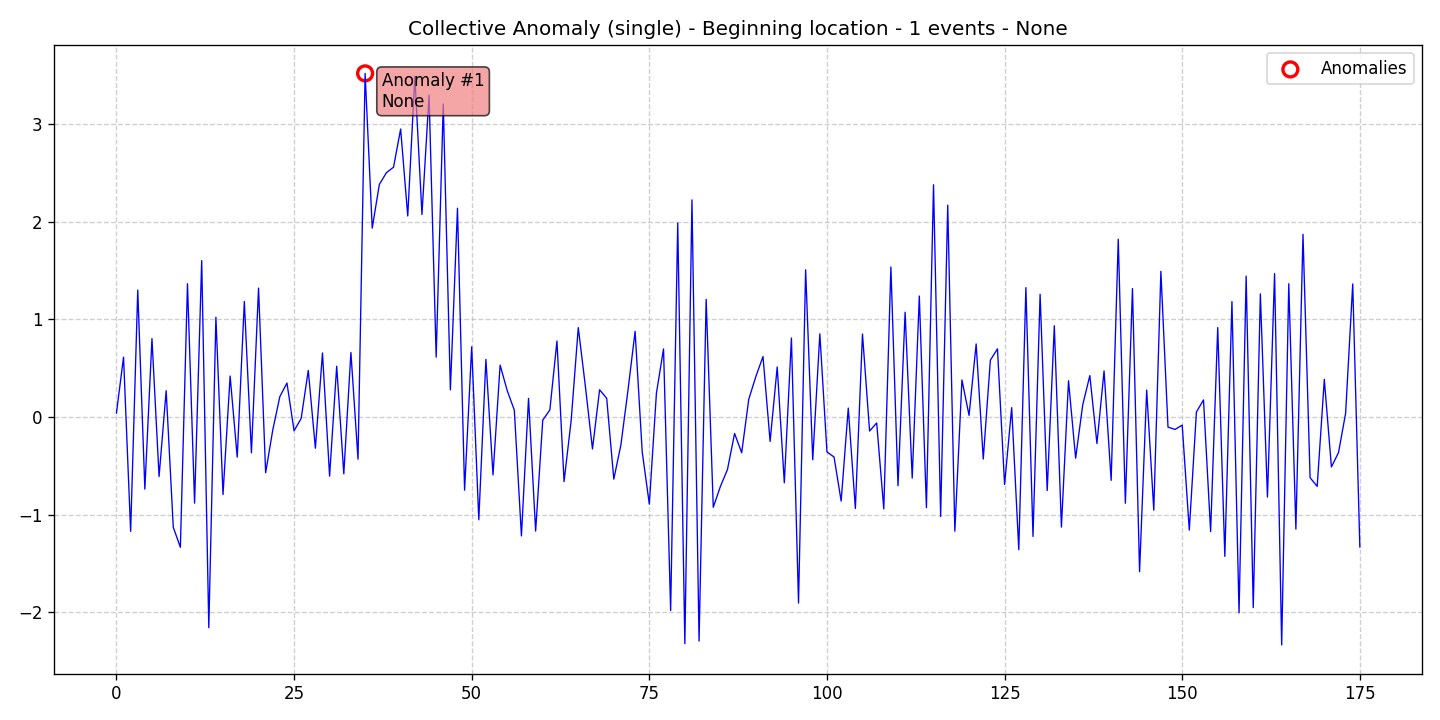

Values plotted in this chart, from the file beside it:
data, stationary, det_lin_up, det_lin_down, det_quad, det_cubic, det_exp, det_damped, stoc_trend, volatility, single_seas, multiple_seas, point_anom_single, point_anom_multi, collect_anom, context_anom, mean_shift, var_shift, trend_shift, date, is_break, is_anomaly, is_multi, location_beginning
0.04154, 0, 0, 0, 0, 0, 0, 0, 0, 0, 0, 0, 0, 0, 1, 0, 0, 0, 0, 2020-01-01, 0, 0, 0, 1
0.6146, 0, 0, 0, 0, 0, 0, 0, 0, 0, 0, 0, 0, 0, 1, 0, 0, 0, 0, 2020-01-02, 0, 0, 0, 1
-1.169, 0, 0, 0, 0, 0, 0, 0, 0, 0, 0, 0, 0, 0, 1, 0, 0, 0, 0, 2020-01-03, 0, 0, 0, 1
1.301, 0, 0, 0, 0, 0, 0, 0, 0, 0, 0, 0, 0, 0, 1, 0, 0, 0, 0, 2020-01-04, 0, 0, 0, 1
-0.7366, 0, 0, 0, 0, 0, 0, 0, 0, 0, 0, 0, 0, 0, 1, 0, 0, 0, 0, 2020-01-05, 0, 0, 0, 1
0.8039, 0, 0, 0, 0, 0, 0, 0, 0, 0, 0, 0, 0, 0, 1, 0, 0, 0, 0, 2020-01-06, 0, 0, 0, 1
-0.608, 0, 0, 0, 0, 0, 0, 0, 0, 0, 0, 0, 0, 0, 1, 0, 0, 0, 0, 2020-01-07, 0, 0, 0, 1
0.2707, 0, 0, 0, 0, 0, 0, 0, 0, 0, 0, 0, 0, 0, 1, 0, 0, 0, 0, 2020-01-08, 0, 0, 0, 1
-1.128, 0, 0, 0, 0, 0, 0, 0, 0, 0, 0, 0, 0, 0, 1, 0, 0, 0, 0, 2020-01-09, 0, 0, 0, 1
-1.333, 0, 0, 0, 0, 0, 0, 0, 0, 0, 0, 0, 0, 0, 1, 0, 0, 0, 0, 2020-01-10, 0, 0, 0, 1
1.366, 0, 0, 0, 0, 0, 0, 0, 0, 0, 0, 0, 0, 0, 1, 0, 0, 0, 0, 2020-01-11, 0, 0, 0, 1
-0.8806, 0, 0, 0, 0, 0, 0, 0, 0, 0, 0, 0, 0, 0, 1, 0, 0, 0, 0, 2020-01-12, 0, 0, 0, 1
1.602, 0, 0, 0, 0, 0, 0, 0, 0, 0, 0, 0, 0, 0, 1, 0, 0, 0, 0, 2020-01-13, 0, 0, 0, 1
-2.156, 0, 0, 0, 0, 0, 0, 0, 0, 0, 0, 0, 0, 0, 1, 0, 0, 0, 0, 2020-01-14, 0, 0, 0, 1
1.023, 0, 0, 0, 0, 0, 0, 0, 0, 0, 0, 0, 0, 0, 1, 0, 0, 0, 0, 2020-01-15, 0, 0, 0, 1
-0.7923, 0, 0, 0, 0, 0, 0, 0, 0, 0, 0, 0, 0, 0, 1, 0, 0, 0, 0, 2020-01-16, 0, 0, 0, 1
0.4207, 0, 0, 0, 0, 0, 0, 0, 0, 0, 0, 0, 0, 0, 1, 0, 0, 0, 0, 2020-01-17, 0, 0, 0, 1
-0.41, 0, 0, 0, 0, 0, 0, 0, 0, 0, 0, 0, 0, 0, 1, 0, 0, 0, 0, 2020-01-18, 0, 0, 0, 1
1.184, 0, 0, 0, 0, 0, 0, 0, 0, 0, 0, 0, 0, 0, 1, 0, 0, 0, 0, 2020-01-19, 0, 0, 0, 1
-0.3648, 0, 0, 0, 0, 0, 0, 0, 0, 0, 0, 0, 0, 0, 1, 0, 0, 0, 0, 2020-01-20, 0, 0, 0, 1
1.321, 0, 0, 0, 0, 0, 0, 0, 0, 0, 0, 0, 0, 0, 1, 0, 0, 0, 0, 2020-01-21, 0, 0, 0, 1
-0.5687, 0, 0, 0, 0, 0, 0, 0, 0, 0, 0, 0, 0, 0, 1, 0, 0, 0, 0, 2020-01-22, 0, 0, 0, 1
-0.133, 0, 0, 0, 0, 0, 0, 0, 0, 0, 0, 0, 0, 0, 1, 0, 0, 0, 0, 2020-01-23, 0, 0, 0, 1
0.2109, 0, 0, 0, 0, 0, 0, 0, 0, 0, 0, 0, 0, 0, 1, 0, 0, 0, 0, 2020-01-24, 0, 0, 0, 1
0.3492, 0, 0, 0, 0, 0, 0, 0, 0, 0, 0, 0, 0, 0, 1, 0, 0, 0, 0, 2020-01-25, 0, 0, 0, 1
-0.1396, 0, 0, 0, 0, 0, 0, 0, 0, 0, 0, 0, 0, 0, 1, 0, 0, 0, 0, 2020-01-26, 0, 0, 0, 1
-0.01352, 0, 0, 0, 0, 0, 0, 0, 0, 0, 0, 0, 0, 0, 1, 0, 0, 0, 0, 2020-01-27, 0, 0, 0, 1
0.4786, 0, 0, 0, 0, 0, 0, 0, 0, 0, 0, 0, 0, 0, 1, 0, 0, 0, 0, 2020-01-28, 0, 0, 0, 1
-0.3182, 0, 0, 0, 0, 0, 0, 0, 0, 0, 0, 0, 0, 0, 1, 0, 0, 0, 0, 2020-01-29, 0, 0, 0, 1
0.657, 0, 0, 0, 0, 0, 0, 0, 0, 0, 0, 0, 0, 0, 1, 0, 0, 0, 0, 2020-01-30, 0, 0, 0, 1
-0.6042, 0, 0, 0, 0, 0, 0, 0, 0, 0, 0, 0, 0, 0, 1, 0, 0, 0, 0, 2020-01-31, 0, 0, 0, 1
0.5212, 0, 0, 0, 0, 0, 0, 0, 0, 0, 0, 0, 0, 0, 1, 0, 0, 0, 0, 2020-02-01, 0, 0, 0, 1
-0.5808, 0, 0, 0, 0, 0, 0, 0, 0, 0, 0, 0, 0, 0, 1, 0, 0, 0, 0, 2020-02-02, 0, 0, 0, 1
0.662, 0, 0, 0, 0, 0, 0, 0, 0, 0, 0, 0, 0, 0, 1, 0, 0, 0, 0, 2020-02-03, 0, 0, 0, 1
-0.4308, 0, 0, 0, 0, 0, 0, 0, 0, 0, 0, 0, 0, 0, 1, 0, 0, 0, 0, 2020-02-04, 0, 0, 0, 1
3.519, 0, 0, 0, 0, 0, 0, 0, 0, 0, 0, 0, 0, 0, 1, 0, 0, 0, 0, 2020-02-05, 0, 1, 0, 1
1.935, 0, 0, 0, 0, 0, 0, 0, 0, 0, 0, 0, 0, 0, 1, 0, 0, 0, 0, 2020-02-06, 0, 0, 0, 1
2.382, 0, 0, 0, 0, 0, 0, 0, 0, 0, 0, 0, 0, 0, 1, 0, 0, 0, 0, 2020-02-07, 0, 0, 0, 1
2.503, 0, 0, 0, 0, 0, 0, 0, 0, 0, 0, 0, 0, 0, 1, 0, 0, 0, 0, 2020-02-08, 0, 0, 0, 1
2.559, 0, 0, 0, 0, 0, 0, 0, 0, 0, 0, 0, 0, 0, 1, 0, 0, 0, 0, 2020-02-09, 0, 0, 0, 1
2.95, 0, 0, 0, 0, 0, 0, 0, 0, 0, 0, 0, 0, 0, 1, 0, 0, 0, 0, 2020-02-10, 0, 0, 0, 1
2.06, 0, 0, 0, 0, 0, 0, 0, 0, 0, 0, 0, 0, 0, 1, 0, 0, 0, 0, 2020-02-11, 0, 0, 0, 1
3.488, 0, 0, 0, 0, 0, 0, 0, 0, 0, 0, 0, 0, 0, 1, 0, 0, 0, 0, 2020-02-12, 0, 0, 0, 1
2.075, 0, 0, 0, 0, 0, 0, 0, 0, 0, 0, 0, 0, 0, 1, 0, 0, 0, 0, 2020-02-13, 0, 0, 0, 1
3.296, 0, 0, 0, 0, 0, 0, 0, 0, 0, 0, 0, 0, 0, 1, 0, 0, 0, 0, 2020-02-14, 0, 0, 0, 1
0.6144, 0, 0, 0, 0, 0, 0, 0, 0, 0, 0, 0, 0, 0, 1, 0, 0, 0, 0, 2020-02-15, 0, 0, 0, 1
3.206, 0, 0, 0, 0, 0, 0, 0, 0, 0, 0, 0, 0, 0, 1, 0, 0, 0, 0, 2020-02-16, 0, 0, 0, 1
0.2796, 0, 0, 0, 0, 0, 0, 0, 0, 0, 0, 0, 0, 0, 1, 0, 0, 0, 0, 2020-02-17, 0, 0, 0, 1
2.139, 0, 0, 0, 0, 0, 0, 0, 0, 0, 0, 0, 0, 0, 1, 0, 0, 0, 0, 2020-02-18, 0, 0, 0, 1
-0.7476, 0, 0, 0, 0, 0, 0, 0, 0, 0, 0, 0, 0, 0, 1, 0, 0, 0, 0, 2020-02-19, 0, 0, 0, 1
0.7201, 0, 0, 0, 0, 0, 0, 0, 0, 0, 0, 0, 0, 0, 1, 0, 0, 0, 0, 2020-02-20, 0, 0, 0, 1
-1.051, 0, 0, 0, 0, 0, 0, 0, 0, 0, 0, 0, 0, 0, 1, 0, 0, 0, 0, 2020-02-21, 0, 0, 0, 1
0.5912, 0, 0, 0, 0, 0, 0, 0, 0, 0, 0, 0, 0, 0, 1, 0, 0, 0, 0, 2020-02-22, 0, 0, 0, 1
-0.5914, 0, 0, 0, 0, 0, 0, 0, 0, 0, 0, 0, 0, 0, 1, 0, 0, 0, 0, 2020-02-23, 0, 0, 0, 1
0.5328, 0, 0, 0, 0, 0, 0, 0, 0, 0, 0, 0, 0, 0, 1, 0, 0, 0, 0, 2020-02-24, 0, 0, 0, 1
0.2719, 0, 0, 0, 0, 0, 0, 0, 0, 0, 0, 0, 0, 0, 1, 0, 0, 0, 0, 2020-02-25, 0, 0, 0, 1
0.0718, 0, 0, 0, 0, 0, 0, 0, 0, 0, 0, 0, 0, 0, 1, 0, 0, 0, 0, 2020-02-26, 0, 0, 0, 1
-1.216, 0, 0, 0, 0, 0, 0, 0, 0, 0, 0, 0, 0, 0, 1, 0, 0, 0, 0, 2020-02-27, 0, 0, 0, 1
0.1925, 0, 0, 0, 0, 0, 0, 0, 0, 0, 0, 0, 0, 0, 1, 0, 0, 0, 0, 2020-02-28, 0, 0, 0, 1
-1.167, 0, 0, 0, 0, 0, 0, 0, 0, 0, 0, 0, 0, 0, 1, 0, 0, 0, 0, 2020-02-29, 0, 0, 0, 1
... 116 more rows
